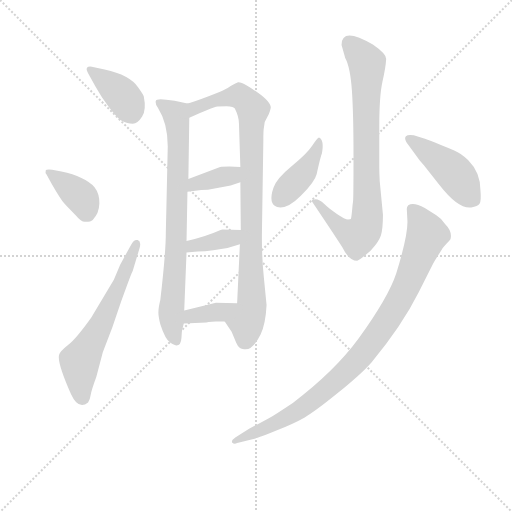
t = 0.00 s
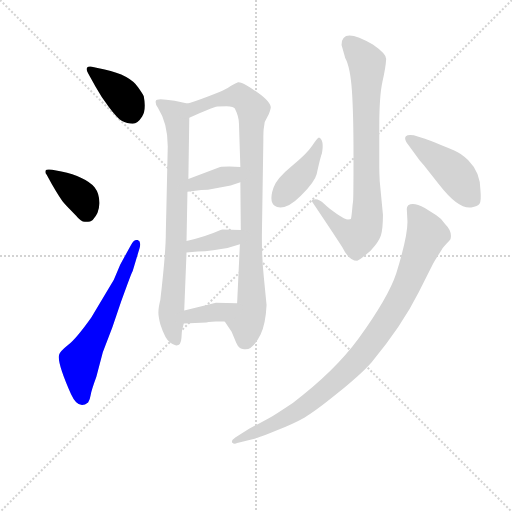
t = 1.71 s
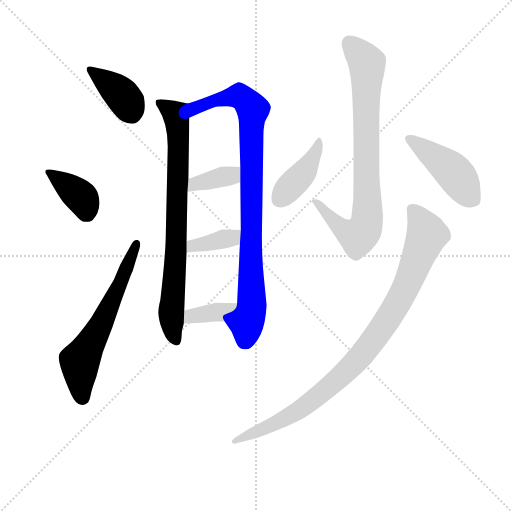
t = 3.42 s
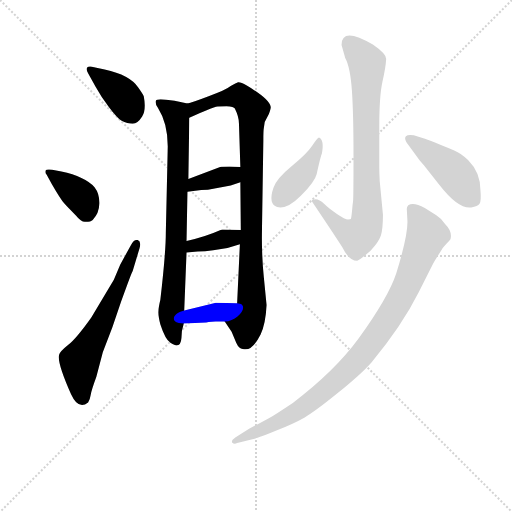
t = 5.14 s
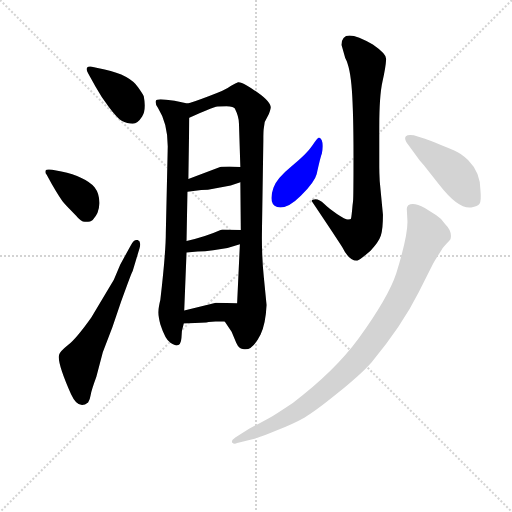
t = 6.85 s
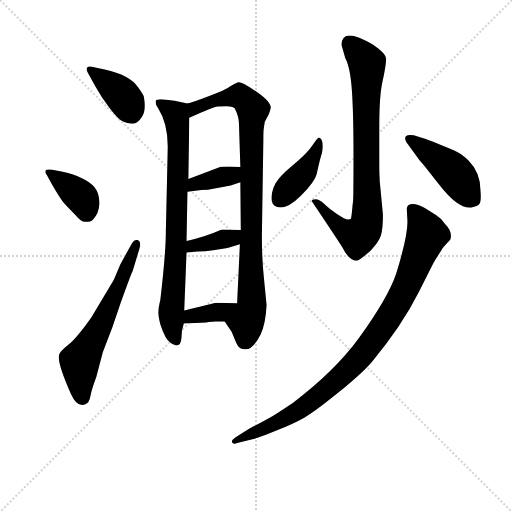
t = 8.56 s

The animated SVG that drew these frames (rendered in a browser with its animation timeline set to each time). Animation: 12 CSS @keyframes rules; one cycle of 8.56 s.

<svg version="1.1" viewBox="0 0 1024 1024" xmlns="http://www.w3.org/2000/svg">
  <g stroke="lightgray" stroke-dasharray="1,1" stroke-width="1" transform="scale(4, 4)">
    <line x1="0" y1="0" x2="256" y2="256"></line>
    <line x1="256" y1="0" x2="0" y2="256"></line>
    <line x1="128" y1="0" x2="128" y2="256"></line>
    <line x1="0" y1="128" x2="256" y2="128"></line>
  </g>
<g transform="scale(0.92, -0.92) translate(60, -900)">
   <style type="text/css">
    @keyframes keyframes0 {
      from {
       stroke: blue;
       stroke-dashoffset: 387;
       stroke-width: 128;
       }
       56% {
       animation-timing-function: step-end;
       stroke: blue;
       stroke-dashoffset: 0;
       stroke-width: 128;
       }
       to {
       stroke: black;
       stroke-width: 1024;
       }
       }
       #make-me-a-hanzi-animation-0 {
         animation: keyframes0 0.564941s both;
         animation-delay: 0.000000s;
         animation-timing-function: linear;
       }
    @keyframes keyframes1 {
      from {
       stroke: blue;
       stroke-dashoffset: 378;
       stroke-width: 128;
       }
       55% {
       animation-timing-function: step-end;
       stroke: blue;
       stroke-dashoffset: 0;
       stroke-width: 128;
       }
       to {
       stroke: black;
       stroke-width: 1024;
       }
       }
       #make-me-a-hanzi-animation-1 {
         animation: keyframes1 0.557617s both;
         animation-delay: 0.564941s;
         animation-timing-function: linear;
       }
    @keyframes keyframes2 {
      from {
       stroke: blue;
       stroke-dashoffset: 620;
       stroke-width: 128;
       }
       67% {
       animation-timing-function: step-end;
       stroke: blue;
       stroke-dashoffset: 0;
       stroke-width: 128;
       }
       to {
       stroke: black;
       stroke-width: 1024;
       }
       }
       #make-me-a-hanzi-animation-2 {
         animation: keyframes2 0.754557s both;
         animation-delay: 1.122559s;
         animation-timing-function: linear;
       }
    @keyframes keyframes3 {
      from {
       stroke: blue;
       stroke-dashoffset: 789;
       stroke-width: 128;
       }
       72% {
       animation-timing-function: step-end;
       stroke: blue;
       stroke-dashoffset: 0;
       stroke-width: 128;
       }
       to {
       stroke: black;
       stroke-width: 1024;
       }
       }
       #make-me-a-hanzi-animation-3 {
         animation: keyframes3 0.892090s both;
         animation-delay: 1.877116s;
         animation-timing-function: linear;
       }
    @keyframes keyframes4 {
      from {
       stroke: blue;
       stroke-dashoffset: 918;
       stroke-width: 128;
       }
       75% {
       animation-timing-function: step-end;
       stroke: blue;
       stroke-dashoffset: 0;
       stroke-width: 128;
       }
       to {
       stroke: black;
       stroke-width: 1024;
       }
       }
       #make-me-a-hanzi-animation-4 {
         animation: keyframes4 0.997070s both;
         animation-delay: 2.769206s;
         animation-timing-function: linear;
       }
    @keyframes keyframes5 {
      from {
       stroke: blue;
       stroke-dashoffset: 370;
       stroke-width: 128;
       }
       55% {
       animation-timing-function: step-end;
       stroke: blue;
       stroke-dashoffset: 0;
       stroke-width: 128;
       }
       to {
       stroke: black;
       stroke-width: 1024;
       }
       }
       #make-me-a-hanzi-animation-5 {
         animation: keyframes5 0.551107s both;
         animation-delay: 3.766276s;
         animation-timing-function: linear;
       }
    @keyframes keyframes6 {
      from {
       stroke: blue;
       stroke-dashoffset: 370;
       stroke-width: 128;
       }
       55% {
       animation-timing-function: step-end;
       stroke: blue;
       stroke-dashoffset: 0;
       stroke-width: 128;
       }
       to {
       stroke: black;
       stroke-width: 1024;
       }
       }
       #make-me-a-hanzi-animation-6 {
         animation: keyframes6 0.551107s both;
         animation-delay: 4.317383s;
         animation-timing-function: linear;
       }
    @keyframes keyframes7 {
      from {
       stroke: blue;
       stroke-dashoffset: 367;
       stroke-width: 128;
       }
       54% {
       animation-timing-function: step-end;
       stroke: blue;
       stroke-dashoffset: 0;
       stroke-width: 128;
       }
       to {
       stroke: black;
       stroke-width: 1024;
       }
       }
       #make-me-a-hanzi-animation-7 {
         animation: keyframes7 0.548665s both;
         animation-delay: 4.868490s;
         animation-timing-function: linear;
       }
    @keyframes keyframes8 {
      from {
       stroke: blue;
       stroke-dashoffset: 811;
       stroke-width: 128;
       }
       73% {
       animation-timing-function: step-end;
       stroke: blue;
       stroke-dashoffset: 0;
       stroke-width: 128;
       }
       to {
       stroke: black;
       stroke-width: 1024;
       }
       }
       #make-me-a-hanzi-animation-8 {
         animation: keyframes8 0.909993s both;
         animation-delay: 5.417155s;
         animation-timing-function: linear;
       }
    @keyframes keyframes9 {
      from {
       stroke: blue;
       stroke-dashoffset: 411;
       stroke-width: 128;
       }
       57% {
       animation-timing-function: step-end;
       stroke: blue;
       stroke-dashoffset: 0;
       stroke-width: 128;
       }
       to {
       stroke: black;
       stroke-width: 1024;
       }
       }
       #make-me-a-hanzi-animation-9 {
         animation: keyframes9 0.584473s both;
         animation-delay: 6.327148s;
         animation-timing-function: linear;
       }
    @keyframes keyframes10 {
      from {
       stroke: blue;
       stroke-dashoffset: 453;
       stroke-width: 128;
       }
       60% {
       animation-timing-function: step-end;
       stroke: blue;
       stroke-dashoffset: 0;
       stroke-width: 128;
       }
       to {
       stroke: black;
       stroke-width: 1024;
       }
       }
       #make-me-a-hanzi-animation-10 {
         animation: keyframes10 0.618652s both;
         animation-delay: 6.911621s;
         animation-timing-function: linear;
       }
    @keyframes keyframes11 {
      from {
       stroke: blue;
       stroke-dashoffset: 958;
       stroke-width: 128;
       }
       76% {
       animation-timing-function: step-end;
       stroke: blue;
       stroke-dashoffset: 0;
       stroke-width: 128;
       }
       to {
       stroke: black;
       stroke-width: 1024;
       }
       }
       #make-me-a-hanzi-animation-11 {
         animation: keyframes11 1.029622s both;
         animation-delay: 7.530273s;
         animation-timing-function: linear;
       }
</style>
<path d="M 144.5 754.0 Q 132.5 757.0 129.5 753.0 Q 126.5 749.0 131.5 741.0 L 147.5 712.0 Q 159.5 690.0 177.0 667.0 Q 194.5 644.0 203.5 638.0 Q 217.5 631.0 228.5 631.0 Q 239.5 631.0 249.0 646.5 Q 258.5 662.0 252.5 691.0 Q 250.5 696.0 240.5 710.0 Q 222.5 737.0 167.5 749.0 L 144.5 754.0 Z" fill="lightgray"></path> 
<path d="M 52.5 500.0 Q 71.5 467.0 79.5 458.0 Q 87.5 449.0 105.5 431.0 Q 117.5 416.0 126.5 418.0 Q 137.5 418.0 141.5 422.0 Q 155.5 436.0 156.0 457.5 Q 156.5 479.0 145.5 493.0 Q 124.5 516.0 73.5 527.0 L 53.5 531.0 Q 40.5 532.0 39.5 530.0 Q 37.5 524.0 41.5 520.0 L 52.5 500.0 Z" fill="lightgray"></path> 
<path d="M 201.5 325.0 L 187.5 292.0 L 138.5 210.0 Q 106.5 165.0 88.5 150.5 Q 70.5 136.0 68.5 129.0 Q 63.5 113.0 94.5 43.0 Q 110.5 8.0 131.5 25.0 Q 135.5 31.0 137.0 41.0 Q 138.5 51.0 149.5 81.0 L 163.5 134.0 L 184.5 189.0 L 203.5 245.0 Q 226.5 309.0 228.5 311.0 L 243.5 361.0 Q 247.5 375.0 239.5 378.0 Q 231.5 381.0 224.5 367.0 L 201.5 325.0 Z" fill="lightgray"></path> 
<path d="M 347.5 675.0 L 319.5 681.0 L 301.5 683.0 Q 279.5 686.0 278.5 680.0 Q 277.5 673.0 283.5 665.0 Q 306.5 629.0 304.5 573.0 L 300.5 395.0 Q 300.5 350.0 288.5 248.0 Q 284.5 232.0 284.5 224.0 Q 283.5 215.0 288.5 195.0 Q 299.5 161.0 310.5 155.0 Q 320.5 149.0 323.5 149.0 Q 333.5 149.0 334.5 166.0 Q 334.5 182.0 339.5 197.0 L 340.5 225.0 L 345.5 351.0 L 345.5 376.0 L 347.5 483.0 L 349.5 511.0 L 351.5 644.0 C 351.5 674.0 351.5 674.0 347.5 675.0 Z" fill="lightgray"></path> 
<path d="M 428.5 201.0 L 443.5 179.0 L 453.5 155.0 Q 459.5 141.0 470.5 141.0 Q 488.5 137.0 506.5 173.0 Q 517.5 196.0 519.5 237.0 L 513.5 298.0 Q 508.5 347.0 509.5 399.0 L 512.5 595.0 Q 512.5 616.0 513.5 621.0 L 515.5 635.0 L 524.5 652.0 Q 529.5 665.0 528.5 668.0 Q 525.5 685.0 476.5 714.0 Q 462.5 722.0 457.5 721.0 Q 451.5 719.0 441.5 713.0 Q 430.5 704.0 393.5 691.0 Q 356.5 677.0 347.5 675.0 C 318.5 666.0 324.5 632.0 351.5 644.0 L 373.5 654.0 Q 402.5 666.0 409.5 668.0 Q 415.5 669.0 432.5 669.0 Q 448.5 668.0 450.5 664.0 Q 459.5 646.0 459.5 631.0 L 462.5 537.0 L 462.5 504.0 L 463.5 400.0 L 461.5 369.0 L 455.5 241.0 C 454.5 211.0 411.5 226.0 428.5 201.0 Z" fill="lightgray"></path> 
<path d="M 441.5 497.0 L 462.5 504.0 C 490.5 513.0 492.5 536.0 462.5 537.0 L 438.5 538.0 Q 423.5 538.0 418.5 537.0 L 349.5 511.0 C 321.5 500.0 317.5 479.0 347.5 483.0 L 377.5 487.0 Q 390.5 487.0 409.5 491.0 L 441.5 497.0 Z" fill="lightgray"></path> 
<path d="M 345.5 351.0 L 369.5 353.0 Q 385.5 353.0 403.5 356.0 L 434.5 361.0 L 461.5 369.0 C 490.5 378.0 493.5 399.0 463.5 400.0 L 423.5 401.0 L 419.5 400.0 Q 388.5 386.0 345.5 376.0 C 316.5 369.0 315.5 349.0 345.5 351.0 Z" fill="lightgray"></path> 
<path d="M 339.5 197.0 L 388.5 199.0 Q 391.5 200.0 393.5 200.0 L 408.5 201.0 L 428.5 201.0 C 458.5 201.0 485.5 240.0 455.5 241.0 L 409.5 242.0 L 340.5 225.0 C 311.5 218.0 309.5 196.0 339.5 197.0 Z" fill="lightgray"></path> 
<path d="M 765.5 506.0 Q 764.5 525.0 764.5 537.0 L 764.5 624.0 Q 764.5 692.0 771.5 723.0 Q 778.5 754.0 779.5 772.0 Q 779.5 783.0 750.5 803.0 Q 682.5 843.0 682.5 802.0 L 690.5 774.0 Q 701.5 754.0 705.0 703.0 Q 708.5 652.0 708.5 561.0 Q 708.5 470.0 707.5 462.5 Q 706.5 455.0 706.0 449.0 Q 705.5 443.0 704.5 434.5 Q 703.5 426.0 703.0 424.5 Q 702.5 423.0 696.5 423.0 Q 690.5 423.0 672.5 435.0 Q 654.5 447.0 644.5 457.0 Q 634.5 467.0 626.0 467.0 Q 617.5 467.0 617.5 463.0 Q 668.5 387.0 684.5 362.0 Q 698.5 333.0 716.5 333.0 Q 722.5 335.0 745.5 355.0 Q 763.5 374.0 768.0 388.0 Q 772.5 402.0 772.5 433.0 L 765.5 506.0 Z" fill="lightgray"></path> 
<path d="M 633.5 601.0 Q 630.5 601.0 619.0 583.5 Q 607.5 566.0 574.5 539.0 Q 541.5 512.0 534.5 492.0 Q 522.5 457.0 542.5 450.0 Q 563.5 444.0 594.0 474.5 Q 624.5 505.0 628.5 522.0 Q 637.5 562.0 639.5 565.0 Q 645.5 596.0 633.5 601.0 Z" fill="lightgray"></path> 
<path d="M 839.5 606.0 Q 826.5 608.0 822.5 604.0 Q 818.5 600.0 823.5 591.0 L 852.5 551.0 L 861.5 541.0 L 894.5 499.0 Q 936.5 445.0 964.5 449.0 Q 978.5 451.0 982.5 457.0 Q 986.5 463.0 984.5 486.0 Q 984.5 525.0 957.5 552.0 Q 942.5 567.0 927.5 573.0 Q 861.5 600.0 858.5 600.0 L 839.5 606.0 Z" fill="lightgray"></path> 
<path d="M 451.5 -51.0 Q 442.5 -57.0 444.5 -62.0 Q 449.5 -67.0 455.5 -63.0 L 495.5 -53.0 Q 500.5 -52.0 539.5 -36.5 Q 578.5 -21.0 601.5 -8.0 Q 624.5 5.0 675.5 46.5 Q 726.5 88.0 747.5 112.0 Q 813.5 191.0 850.5 265.0 L 879.5 323.0 Q 884.5 333.0 896.5 351.0 Q 900.5 360.0 910.0 369.5 Q 919.5 379.0 919.5 381.0 Q 923.5 397.0 907.5 413.0 Q 898.5 426.0 888.5 432.0 L 863.5 448.0 Q 839.5 461.0 827.5 454.0 Q 823.5 450.0 824.5 443.0 L 825.5 424.0 Q 828.5 393.0 801.5 306.0 Q 784.5 254.0 719.5 164.0 Q 667.5 93.0 576.5 24.0 Q 537.5 -2.0 523.5 -10.0 L 481.5 -32.0 L 451.5 -51.0 Z" fill="lightgray"></path> 
      <clipPath id="make-me-a-hanzi-clip-0">
      <path d="M 144.5 754.0 Q 132.5 757.0 129.5 753.0 Q 126.5 749.0 131.5 741.0 L 147.5 712.0 Q 159.5 690.0 177.0 667.0 Q 194.5 644.0 203.5 638.0 Q 217.5 631.0 228.5 631.0 Q 239.5 631.0 249.0 646.5 Q 258.5 662.0 252.5 691.0 Q 250.5 696.0 240.5 710.0 Q 222.5 737.0 167.5 749.0 L 144.5 754.0 Z" fill="lightgray"></path>
      </clipPath>
      <path clip-path="url(#make-me-a-hanzi-clip-0)" d="M 137.5 748.0 L 204.5 694.0 L 225.5 654.0 " fill="none" id="make-me-a-hanzi-animation-0" stroke-dasharray="259 518" stroke-linecap="round"></path>

      <clipPath id="make-me-a-hanzi-clip-1">
      <path d="M 52.5 500.0 Q 71.5 467.0 79.5 458.0 Q 87.5 449.0 105.5 431.0 Q 117.5 416.0 126.5 418.0 Q 137.5 418.0 141.5 422.0 Q 155.5 436.0 156.0 457.5 Q 156.5 479.0 145.5 493.0 Q 124.5 516.0 73.5 527.0 L 53.5 531.0 Q 40.5 532.0 39.5 530.0 Q 37.5 524.0 41.5 520.0 L 52.5 500.0 Z" fill="lightgray"></path>
      </clipPath>
      <path clip-path="url(#make-me-a-hanzi-clip-1)" d="M 46.5 526.0 L 116.5 471.0 L 128.5 440.0 " fill="none" id="make-me-a-hanzi-animation-1" stroke-dasharray="250 500" stroke-linecap="round"></path>

      <clipPath id="make-me-a-hanzi-clip-2">
      <path d="M 201.5 325.0 L 187.5 292.0 L 138.5 210.0 Q 106.5 165.0 88.5 150.5 Q 70.5 136.0 68.5 129.0 Q 63.5 113.0 94.5 43.0 Q 110.5 8.0 131.5 25.0 Q 135.5 31.0 137.0 41.0 Q 138.5 51.0 149.5 81.0 L 163.5 134.0 L 184.5 189.0 L 203.5 245.0 Q 226.5 309.0 228.5 311.0 L 243.5 361.0 Q 247.5 375.0 239.5 378.0 Q 231.5 381.0 224.5 367.0 L 201.5 325.0 Z" fill="lightgray"></path>
      </clipPath>
      <path clip-path="url(#make-me-a-hanzi-clip-2)" d="M 119.5 35.0 L 113.5 112.0 L 201.5 282.0 L 236.5 371.0 " fill="none" id="make-me-a-hanzi-animation-2" stroke-dasharray="492 984" stroke-linecap="round"></path>

      <clipPath id="make-me-a-hanzi-clip-3">
      <path d="M 347.5 675.0 L 319.5 681.0 L 301.5 683.0 Q 279.5 686.0 278.5 680.0 Q 277.5 673.0 283.5 665.0 Q 306.5 629.0 304.5 573.0 L 300.5 395.0 Q 300.5 350.0 288.5 248.0 Q 284.5 232.0 284.5 224.0 Q 283.5 215.0 288.5 195.0 Q 299.5 161.0 310.5 155.0 Q 320.5 149.0 323.5 149.0 Q 333.5 149.0 334.5 166.0 Q 334.5 182.0 339.5 197.0 L 340.5 225.0 L 345.5 351.0 L 345.5 376.0 L 347.5 483.0 L 349.5 511.0 L 351.5 644.0 C 351.5 674.0 351.5 674.0 347.5 675.0 Z" fill="lightgray"></path>
      </clipPath>
      <path clip-path="url(#make-me-a-hanzi-clip-3)" d="M 286.5 674.0 L 321.5 652.0 L 328.5 593.0 L 323.5 384.0 L 312.5 225.0 L 321.5 162.0 " fill="none" id="make-me-a-hanzi-animation-3" stroke-dasharray="661 1322" stroke-linecap="round"></path>

      <clipPath id="make-me-a-hanzi-clip-4">
      <path d="M 428.5 201.0 L 443.5 179.0 L 453.5 155.0 Q 459.5 141.0 470.5 141.0 Q 488.5 137.0 506.5 173.0 Q 517.5 196.0 519.5 237.0 L 513.5 298.0 Q 508.5 347.0 509.5 399.0 L 512.5 595.0 Q 512.5 616.0 513.5 621.0 L 515.5 635.0 L 524.5 652.0 Q 529.5 665.0 528.5 668.0 Q 525.5 685.0 476.5 714.0 Q 462.5 722.0 457.5 721.0 Q 451.5 719.0 441.5 713.0 Q 430.5 704.0 393.5 691.0 Q 356.5 677.0 347.5 675.0 C 318.5 666.0 324.5 632.0 351.5 644.0 L 373.5 654.0 Q 402.5 666.0 409.5 668.0 Q 415.5 669.0 432.5 669.0 Q 448.5 668.0 450.5 664.0 Q 459.5 646.0 459.5 631.0 L 462.5 537.0 L 462.5 504.0 L 463.5 400.0 L 461.5 369.0 L 455.5 241.0 C 454.5 211.0 411.5 226.0 428.5 201.0 Z" fill="lightgray"></path>
      </clipPath>
      <path clip-path="url(#make-me-a-hanzi-clip-4)" d="M 354.5 652.0 L 363.5 665.0 L 406.5 682.0 L 451.5 691.0 L 470.5 685.0 L 489.5 662.0 L 487.5 232.0 L 476.5 205.0 L 471.5 160.0 " fill="none" id="make-me-a-hanzi-animation-4" stroke-dasharray="790 1580" stroke-linecap="round"></path>

      <clipPath id="make-me-a-hanzi-clip-5">
      <path d="M 441.5 497.0 L 462.5 504.0 C 490.5 513.0 492.5 536.0 462.5 537.0 L 438.5 538.0 Q 423.5 538.0 418.5 537.0 L 349.5 511.0 C 321.5 500.0 317.5 479.0 347.5 483.0 L 377.5 487.0 Q 390.5 487.0 409.5 491.0 L 441.5 497.0 Z" fill="lightgray"></path>
      </clipPath>
      <path clip-path="url(#make-me-a-hanzi-clip-5)" d="M 354.5 490.0 L 363.5 501.0 L 440.5 518.0 L 456.5 531.0 " fill="none" id="make-me-a-hanzi-animation-5" stroke-dasharray="242 484" stroke-linecap="round"></path>

      <clipPath id="make-me-a-hanzi-clip-6">
      <path d="M 345.5 351.0 L 369.5 353.0 Q 385.5 353.0 403.5 356.0 L 434.5 361.0 L 461.5 369.0 C 490.5 378.0 493.5 399.0 463.5 400.0 L 423.5 401.0 L 419.5 400.0 Q 388.5 386.0 345.5 376.0 C 316.5 369.0 315.5 349.0 345.5 351.0 Z" fill="lightgray"></path>
      </clipPath>
      <path clip-path="url(#make-me-a-hanzi-clip-6)" d="M 351.5 357.0 L 359.5 366.0 L 443.5 383.0 L 456.5 393.0 " fill="none" id="make-me-a-hanzi-animation-6" stroke-dasharray="242 484" stroke-linecap="round"></path>

      <clipPath id="make-me-a-hanzi-clip-7">
      <path d="M 339.5 197.0 L 388.5 199.0 Q 391.5 200.0 393.5 200.0 L 408.5 201.0 L 428.5 201.0 C 458.5 201.0 485.5 240.0 455.5 241.0 L 409.5 242.0 L 340.5 225.0 C 311.5 218.0 309.5 196.0 339.5 197.0 Z" fill="lightgray"></path>
      </clipPath>
      <path clip-path="url(#make-me-a-hanzi-clip-7)" d="M 345.5 204.0 L 355.5 213.0 L 417.5 222.0 L 447.5 239.0 " fill="none" id="make-me-a-hanzi-animation-7" stroke-dasharray="239 478" stroke-linecap="round"></path>

      <clipPath id="make-me-a-hanzi-clip-8">
      <path d="M 765.5 506.0 Q 764.5 525.0 764.5 537.0 L 764.5 624.0 Q 764.5 692.0 771.5 723.0 Q 778.5 754.0 779.5 772.0 Q 779.5 783.0 750.5 803.0 Q 682.5 843.0 682.5 802.0 L 690.5 774.0 Q 701.5 754.0 705.0 703.0 Q 708.5 652.0 708.5 561.0 Q 708.5 470.0 707.5 462.5 Q 706.5 455.0 706.0 449.0 Q 705.5 443.0 704.5 434.5 Q 703.5 426.0 703.0 424.5 Q 702.5 423.0 696.5 423.0 Q 690.5 423.0 672.5 435.0 Q 654.5 447.0 644.5 457.0 Q 634.5 467.0 626.0 467.0 Q 617.5 467.0 617.5 463.0 Q 668.5 387.0 684.5 362.0 Q 698.5 333.0 716.5 333.0 Q 722.5 335.0 745.5 355.0 Q 763.5 374.0 768.0 388.0 Q 772.5 402.0 772.5 433.0 L 765.5 506.0 Z" fill="lightgray"></path>
      </clipPath>
      <path clip-path="url(#make-me-a-hanzi-clip-8)" d="M 700.5 805.0 L 735.5 766.0 L 738.5 751.0 L 738.5 424.0 L 731.5 399.0 L 720.5 387.0 L 692.5 397.0 L 626.5 456.0 " fill="none" id="make-me-a-hanzi-animation-8" stroke-dasharray="683 1366" stroke-linecap="round"></path>

      <clipPath id="make-me-a-hanzi-clip-9">
      <path d="M 633.5 601.0 Q 630.5 601.0 619.0 583.5 Q 607.5 566.0 574.5 539.0 Q 541.5 512.0 534.5 492.0 Q 522.5 457.0 542.5 450.0 Q 563.5 444.0 594.0 474.5 Q 624.5 505.0 628.5 522.0 Q 637.5 562.0 639.5 565.0 Q 645.5 596.0 633.5 601.0 Z" fill="lightgray"></path>
      </clipPath>
      <path clip-path="url(#make-me-a-hanzi-clip-9)" d="M 633.5 595.0 L 610.5 538.0 L 548.5 468.0 " fill="none" id="make-me-a-hanzi-animation-9" stroke-dasharray="283 566" stroke-linecap="round"></path>

      <clipPath id="make-me-a-hanzi-clip-10">
      <path d="M 839.5 606.0 Q 826.5 608.0 822.5 604.0 Q 818.5 600.0 823.5 591.0 L 852.5 551.0 L 861.5 541.0 L 894.5 499.0 Q 936.5 445.0 964.5 449.0 Q 978.5 451.0 982.5 457.0 Q 986.5 463.0 984.5 486.0 Q 984.5 525.0 957.5 552.0 Q 942.5 567.0 927.5 573.0 Q 861.5 600.0 858.5 600.0 L 839.5 606.0 Z" fill="lightgray"></path>
      </clipPath>
      <path clip-path="url(#make-me-a-hanzi-clip-10)" d="M 828.5 598.0 L 915.5 536.0 L 970.5 465.0 " fill="none" id="make-me-a-hanzi-animation-10" stroke-dasharray="325 650" stroke-linecap="round"></path>

      <clipPath id="make-me-a-hanzi-clip-11">
      <path d="M 451.5 -51.0 Q 442.5 -57.0 444.5 -62.0 Q 449.5 -67.0 455.5 -63.0 L 495.5 -53.0 Q 500.5 -52.0 539.5 -36.5 Q 578.5 -21.0 601.5 -8.0 Q 624.5 5.0 675.5 46.5 Q 726.5 88.0 747.5 112.0 Q 813.5 191.0 850.5 265.0 L 879.5 323.0 Q 884.5 333.0 896.5 351.0 Q 900.5 360.0 910.0 369.5 Q 919.5 379.0 919.5 381.0 Q 923.5 397.0 907.5 413.0 Q 898.5 426.0 888.5 432.0 L 863.5 448.0 Q 839.5 461.0 827.5 454.0 Q 823.5 450.0 824.5 443.0 L 825.5 424.0 Q 828.5 393.0 801.5 306.0 Q 784.5 254.0 719.5 164.0 Q 667.5 93.0 576.5 24.0 Q 537.5 -2.0 523.5 -10.0 L 481.5 -32.0 L 451.5 -51.0 Z" fill="lightgray"></path>
      </clipPath>
      <path clip-path="url(#make-me-a-hanzi-clip-11)" d="M 834.5 446.0 L 868.5 390.0 L 815.5 260.0 L 752.5 161.0 L 692.5 92.0 L 613.5 25.0 L 541.5 -19.0 L 450.5 -58.0 " fill="none" id="make-me-a-hanzi-animation-11" stroke-dasharray="830 1660" stroke-linecap="round"></path>

</g>
</svg>
